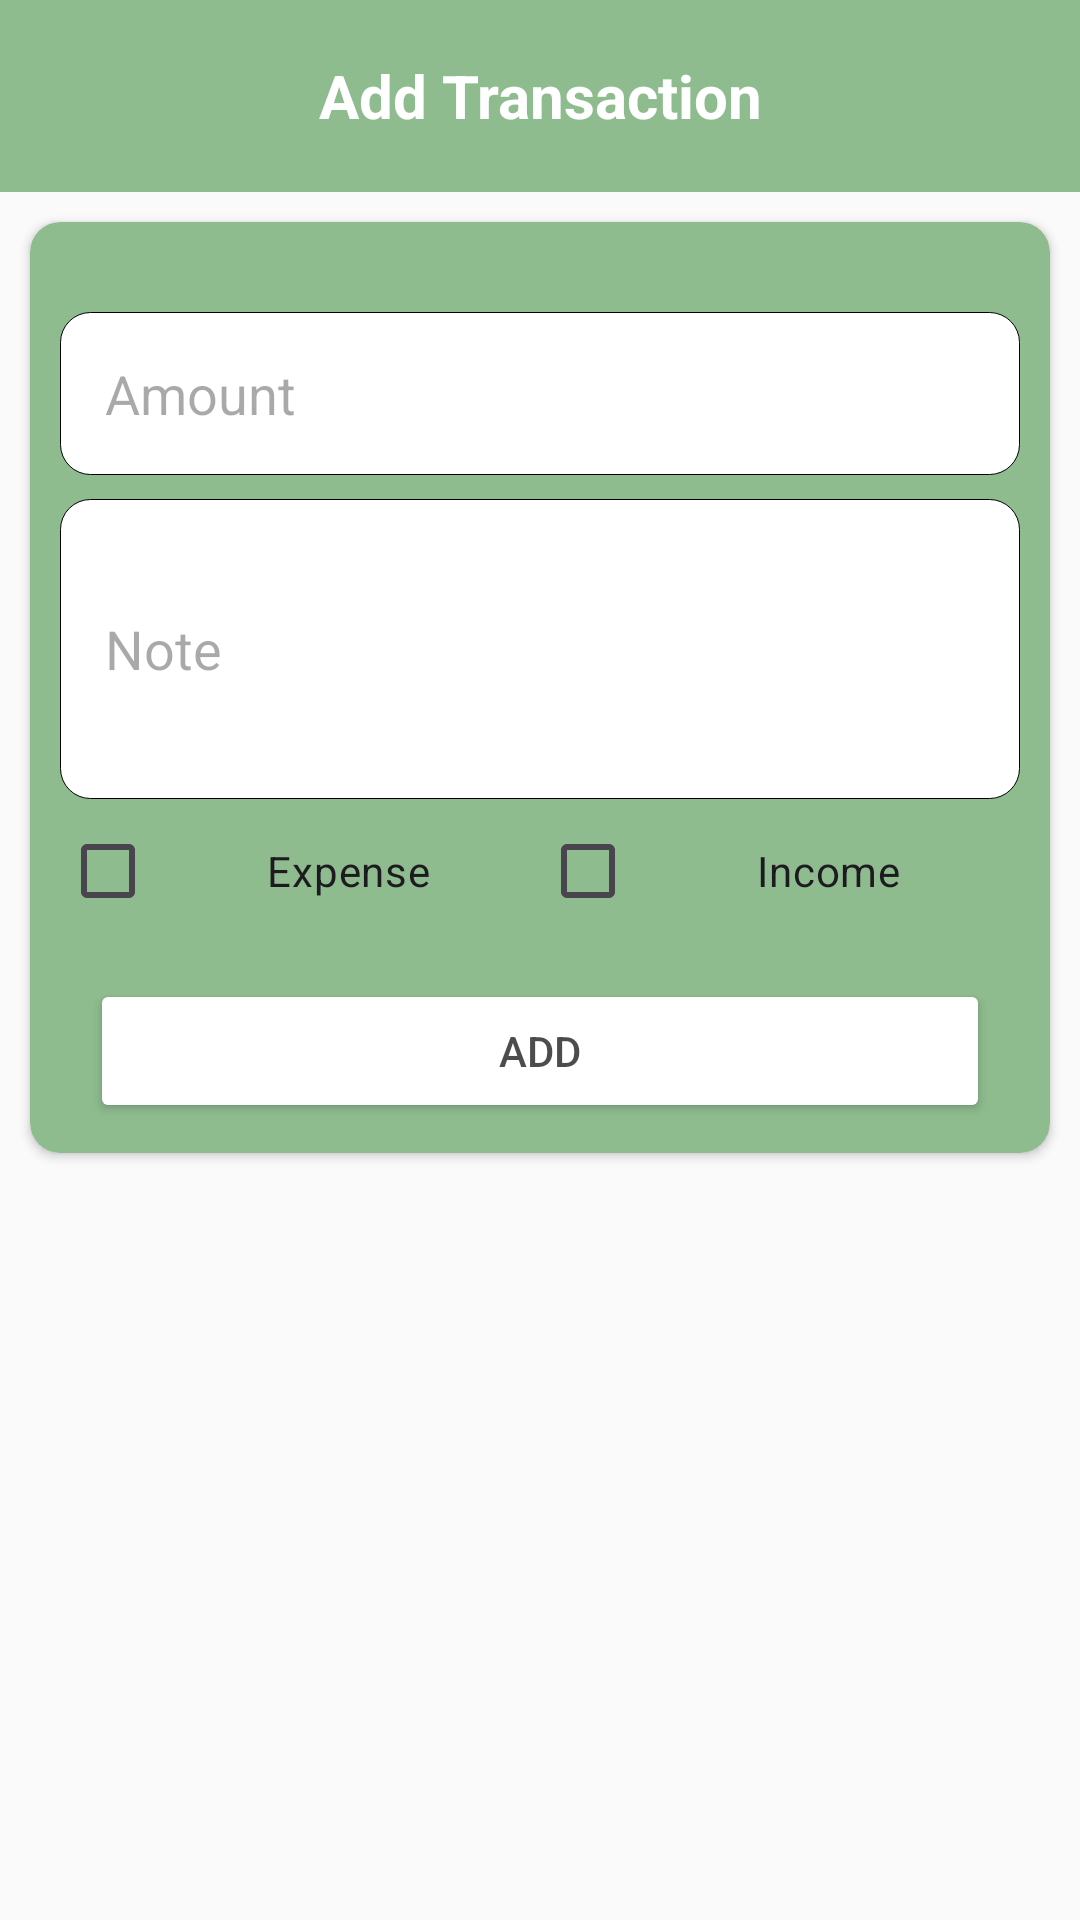

Here is an Android app screen rendered from its layout file. Give the layout XML and the strings, colors and styles it references.
<!-- AndroidManifest.xml: application theme Theme.CashTrack -->
<!-- res/layout/activity_add_transaction.xml -->
<?xml version="1.0" encoding="utf-8"?>
<LinearLayout xmlns:android="http://schemas.android.com/apk/res/android"
    xmlns:app="http://schemas.android.com/apk/res-auto"
    xmlns:tools="http://schemas.android.com/tools"
    android:layout_width="match_parent"
    android:layout_height="match_parent"
    android:background="#fafafa"
    android:orientation="vertical"
    tools:context=".Activities.AddTransactionActivity">

    <RelativeLayout
        android:id="@+id/custom_toolbar_addTransaction"
        android:layout_width="match_parent"
        android:layout_height="?actionBarSize"
        android:background="@color/DarkSeaGreen">

        <TextView
            android:layout_width="match_parent"
            android:layout_height="wrap_content"
            android:layout_centerVertical="true"
            android:text="Add Transaction"
            android:textAlignment="center"
            android:textColor="@color/white"
            android:textSize="20sp"
            android:textStyle="bold" />


    </RelativeLayout>

    <androidx.cardview.widget.CardView
        android:layout_width="match_parent"
        android:layout_height="wrap_content"
        android:layout_margin="10dp"
        app:cardBackgroundColor="@color/DarkSeaGreen"
        app:cardCornerRadius="10dp">

        <LinearLayout
            android:layout_width="match_parent"
            android:layout_height="match_parent"
            android:orientation="vertical"
            android:paddingBottom="10dp">

            <EditText
                android:id="@+id/user_amount_add"
                android:layout_width="match_parent"
                android:layout_height="wrap_content"
                android:layout_marginLeft="10dp"
                android:layout_marginTop="30dp"
                android:layout_marginRight="10dp"
                android:background="@drawable/edit_text_bg"
                android:hint="Amount"

                android:inputType="number"
                android:padding="15dp" />


            <EditText
                android:id="@+id/user_note_add"
                android:layout_width="match_parent"
                android:layout_height="100dp"
                android:layout_gravity="start"
                android:layout_marginLeft="10dp"
                android:layout_marginTop="8dp"
                android:layout_marginRight="10dp"
                android:background="@drawable/edit_text_bg"
                android:hint="Note"

                android:padding="15dp"
                android:textAlignment="textStart" />

            <LinearLayout
                android:layout_width="match_parent"
                android:layout_height="wrap_content"
                android:layout_marginLeft="10dp"
                android:layout_marginRight="10dp"
                android:gravity="center"
                android:orientation="horizontal"
                android:weightSum="2"

                >

                <CheckBox
                    android:id="@+id/expense_check_box"
                    android:layout_width="0dp"
                    android:layout_height="wrap_content"
                    android:layout_weight="1"
                    android:gravity="center"
                    android:text="Expense" />


                <CheckBox
                    android:id="@+id/income_check_box"
                    android:layout_width="0dp"
                    android:layout_height="wrap_content"
                    android:layout_weight="1"
                    android:gravity="center"
                    android:text="Income" />


            </LinearLayout>

            <Button
                android:id="@+id/btn_add_transaction"
                android:layout_width="match_parent"
                android:layout_height="wrap_content"
                android:layout_marginLeft="20dp"
                android:layout_marginTop="12dp"
                android:layout_marginRight="20dp"
                android:backgroundTint="@color/white"
                android:text="Add"
                android:textColor="#B3000000" />

        </LinearLayout>
    </androidx.cardview.widget.CardView>

</LinearLayout>
<!-- resources referenced by this layout -->
<resources>
  <color name="DarkSeaGreen">#8FBC8F</color>
  <color name="white">#FFFFFFFF</color>
  <!-- drawable edit_text_bg (drawable) -->
  <?xml version="1.0" encoding="utf-8"?>
  <shape xmlns:android="http://schemas.android.com/apk/res/android">
  
      <solid android:color="@color/white"/>
      <stroke android:color="@color/black" android:width="1px"/>
      <corners android:radius="10dp"/>
  
  </shape>
  <style name="Theme.CashTrack" parent="Base.Theme.CashTrack" />
  <color name="black">#FF000000</color>
  <style name="Base.Theme.CashTrack" parent="Theme.Material3.DayNight.NoActionBar">
          
          
  
          <item name="android:statusBarColor">@color/DarkSeaGreen</item>
  
      </style>
</resources>
